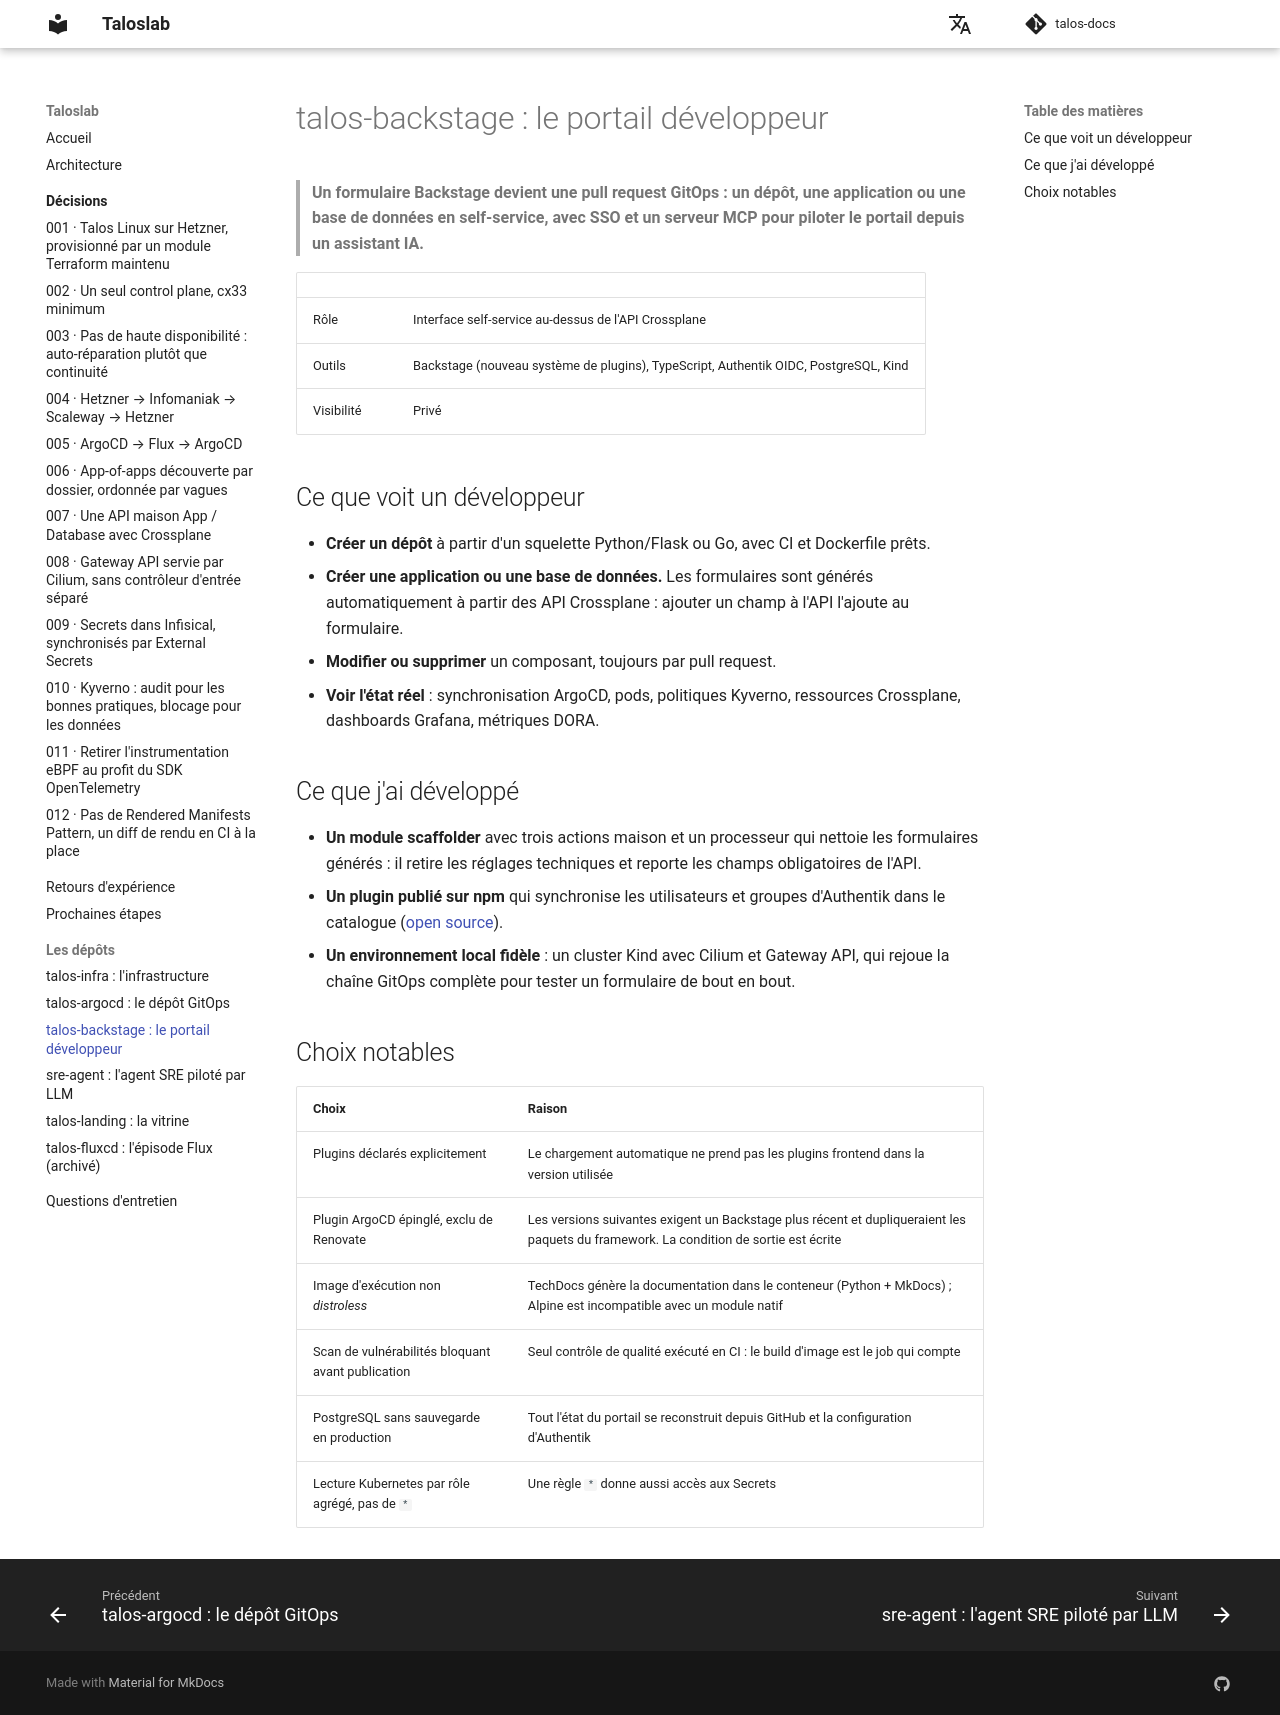

repository: naqa92-portfolio-projects/talos-docs · page: projets/talos-backstage/index.html · generator: mkdocs

# talos-backstage : le portail développeur

> **Un formulaire Backstage devient une pull request GitOps : un dépôt, une application ou une base de
> données en self-service, avec SSO et un serveur MCP pour piloter le portail depuis un assistant IA.**

| | |
|---|---|
| Rôle | Interface self-service au-dessus de l'API Crossplane |
| Outils | Backstage (nouveau système de plugins), TypeScript, Authentik OIDC, PostgreSQL, Kind |
| Visibilité | Privé |

## Ce que voit un développeur

- **Créer un dépôt** à partir d'un squelette Python/Flask ou Go, avec CI et Dockerfile prêts.
- **Créer une application ou une base de données.** Les formulaires sont générés automatiquement à partir
  des API Crossplane : ajouter un champ à l'API l'ajoute au formulaire.
- **Modifier ou supprimer** un composant, toujours par pull request.
- **Voir l'état réel** : synchronisation ArgoCD, pods, politiques Kyverno, ressources Crossplane,
  dashboards Grafana, métriques DORA.

## Ce que j'ai développé

- **Un module scaffolder** avec trois actions maison et un processeur qui nettoie les formulaires
  générés : il retire les réglages techniques et reporte les champs obligatoires de l'API.
- **Un plugin publié sur npm** qui synchronise les utilisateurs et groupes d'Authentik dans le catalogue
  ([open source](https://github.com/naqa92/authentik-backstage-plugin)).
- **Un environnement local fidèle** : un cluster Kind avec Cilium et Gateway API, qui rejoue la chaîne
  GitOps complète pour tester un formulaire de bout en bout.

## Choix notables

| Choix | Raison |
|---|---|
| Plugins déclarés explicitement | Le chargement automatique ne prend pas les plugins frontend dans la version utilisée |
| Plugin ArgoCD épinglé, exclu de Renovate | Les versions suivantes exigent un Backstage plus récent et dupliqueraient les paquets du framework. La condition de sortie est écrite |
| Image d'exécution non *distroless* | TechDocs génère la documentation dans le conteneur (Python + MkDocs) ; Alpine est incompatible avec un module natif |
| Scan de vulnérabilités bloquant avant publication | Seul contrôle de qualité exécuté en CI : le build d'image est le job qui compte |
| PostgreSQL sans sauvegarde en production | Tout l'état du portail se reconstruit depuis GitHub et la configuration d'Authentik |
| Lecture Kubernetes par rôle agrégé, pas de `*` | Une règle `*` donne aussi accès aux Secrets |
